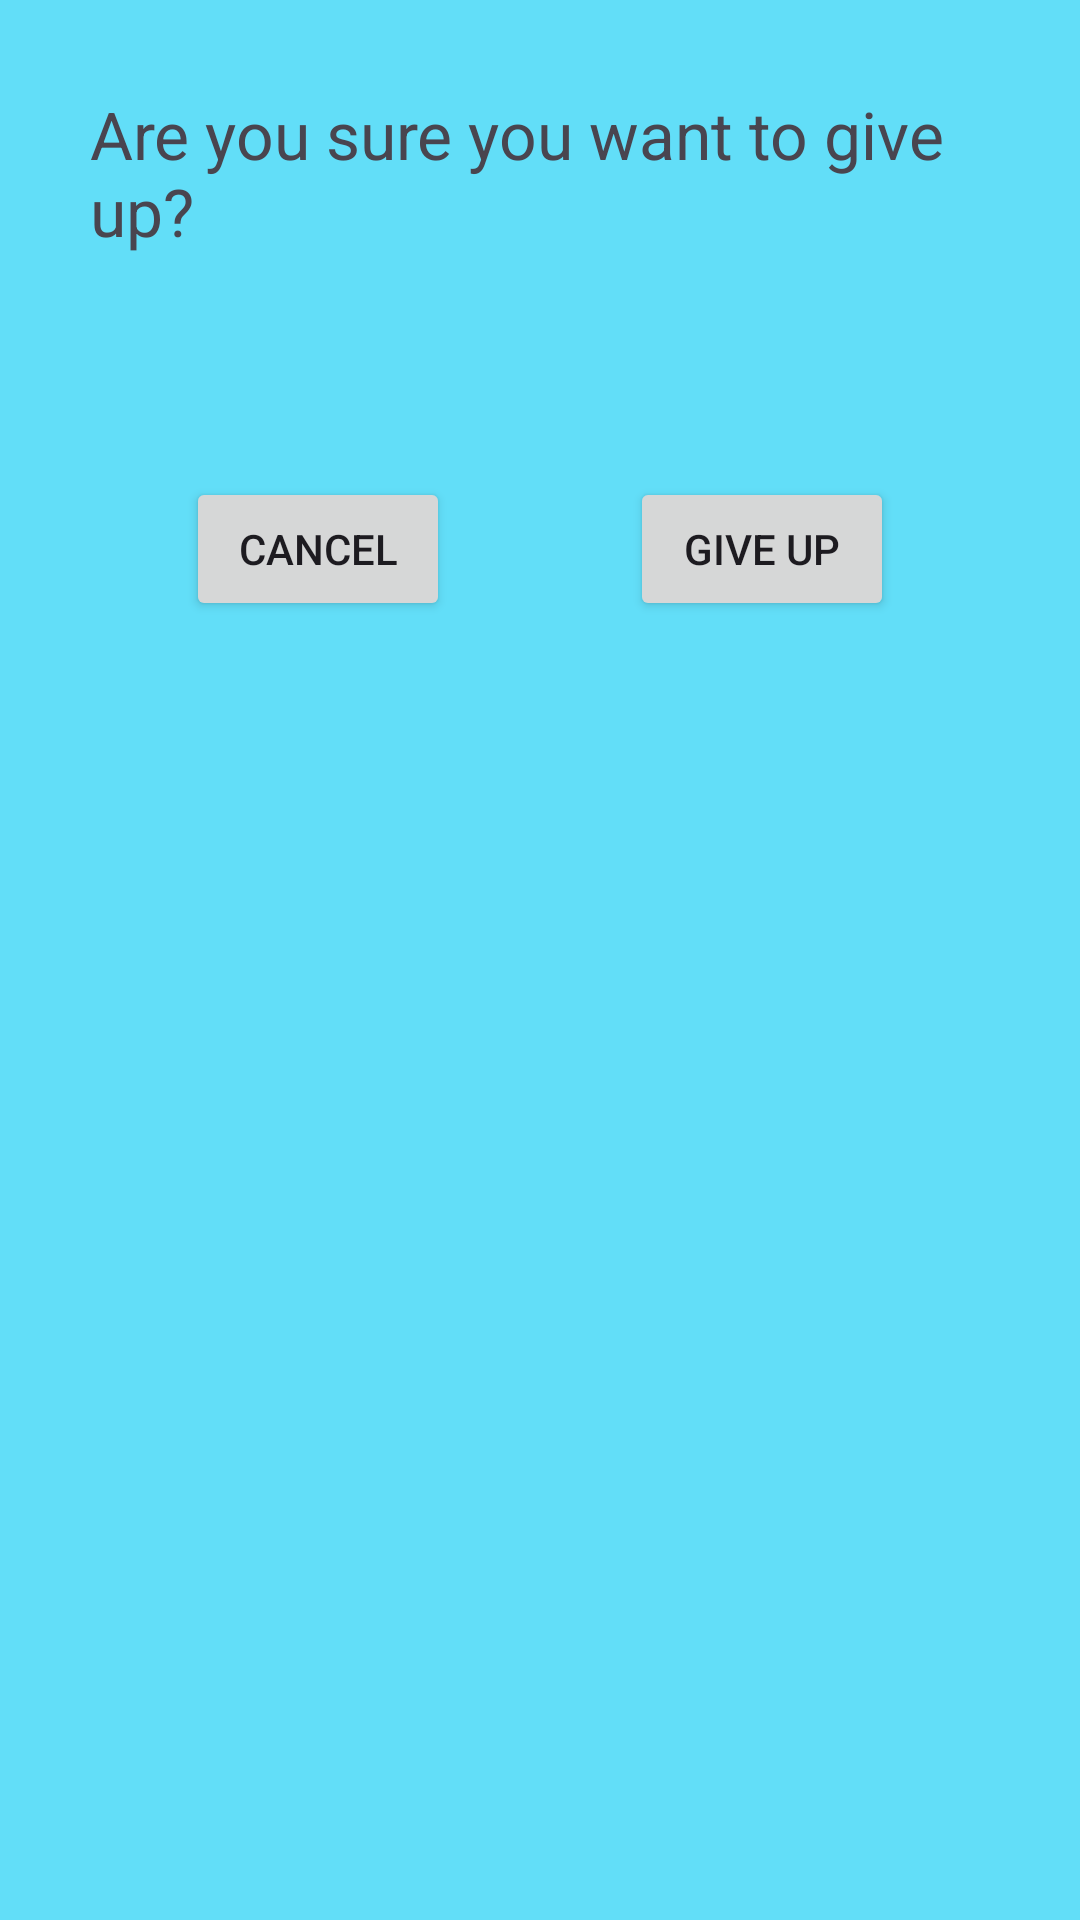

Here is an Android app screen rendered from its layout file. Give the layout XML and the strings, colors and styles it references.
<!-- AndroidManifest.xml: application theme Theme.PomodoroApp -->
<!-- res/layout/pop_up.xml -->
<?xml version="1.0" encoding="utf-8"?>
<RelativeLayout xmlns:android="http://schemas.android.com/apk/res/android"
    android:layout_width="match_parent"
    android:layout_height="match_parent"
    android:background="#62def8">

    <TextView
        android:id="@+id/textView"
        android:layout_width="wrap_content"
        android:layout_height="wrap_content"
        android:layout_margin="30dp"
        android:layout_marginBottom="30dp"
        android:text="Are you sure you want to give up?"
        android:textSize="22sp" />

    <Button
        android:id="@+id/cancelButton"
        android:layout_width="wrap_content"
        android:layout_height="wrap_content"
        android:layout_below="@+id/textView"
        android:layout_alignStart="@+id/textView"
        android:layout_marginStart="32dp"
        android:layout_marginTop="44dp"
        android:text="Cancel" />

    <Button
        android:id="@+id/giveUpButton"
        android:layout_width="wrap_content"
        android:layout_height="wrap_content"
        android:layout_below="@+id/textView"
        android:layout_alignEnd="@+id/textView"
        android:layout_marginTop="44dp"
        android:layout_marginEnd="32dp"
        android:text="Give Up" />

</RelativeLayout>
<!-- resources referenced by this layout -->
<resources>
  <style name="Theme.PomodoroApp" parent="Base.Theme.PomodoroApp">
          <item name="colorPrimary">@color/blue</item>
          <item name="colorSecondary">@color/white</item>
          <item name="colorAccent">@color/light_blue</item>
      </style>
  <style name="Base.Theme.PomodoroApp" parent="Theme.Material3.DayNight.NoActionBar">
          
          
      </style>
  <color name="blue">#4682B4</color>
  <color name="white"> #FFFFFF</color>
  <color name="light_blue">#ADD8E6</color>
</resources>
